Dataset: dataset_2k (GitHub, sophiathapa/Virtual-Mouse). Classes: double click, drag, drop, left click, move cursor, right click.

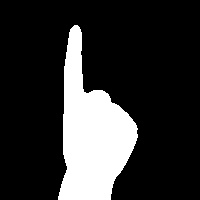
Label: right click

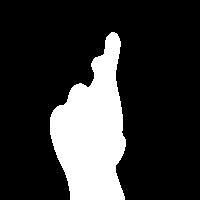
Label: double click

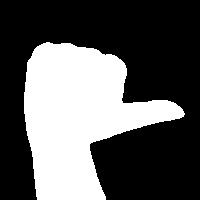
Label: left click

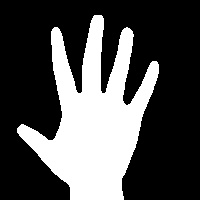
Label: drop

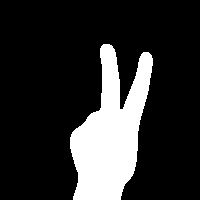
Label: move cursor

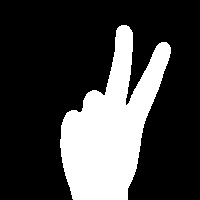
Label: move cursor
